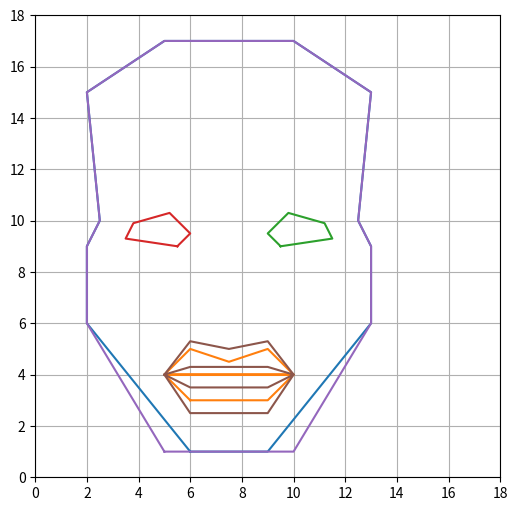

Write the Python code that produced this figure.

import matplotlib.pyplot as plt

Figure1=plt.figure(1  ,figsize=(6, 6)  )   
plt.grid(True)     
plt.axis([0,18,0,18])







plt.plot([6,9,13,13,12.5,13,10,5,2,2.5,2,2,6],[1,1,6,9,10,15,17,17,15,10,9,6,1])              #crane1
plt.plot([6,9,10,9,7.5,6,5,10,5,6],[3,3,4,5,4.5,5,4,4,4,3])                                   #levres1
plt.plot([9.5,11.5,11.2,9.8,9,9.5],[9,9.3,9.9,10.3,9.5,9])                                      #oeil d
plt.plot([5.5,3.5,3.8,5.2,6,5.5],[9,9.3,9.9,10.3,9.5,9])                                        #oeil g

plt.plot([5,10,13,13,12.5,13,10,5,2,2.5,2,2,5],[1,1,6,9,10,15,17,17,15,10,9,6,1])             #crane2
plt.plot([5,6,7.5,9,10,9,6,5,6,9,10,9,6,5],[4,5.3,5,5.3,4,4.3,4.3,4,2.5,2.5,4,3.5,3.5,4])         #lèvres2




plt.show(Figure1)
# plt.clf()
# plt.show(Figure1)